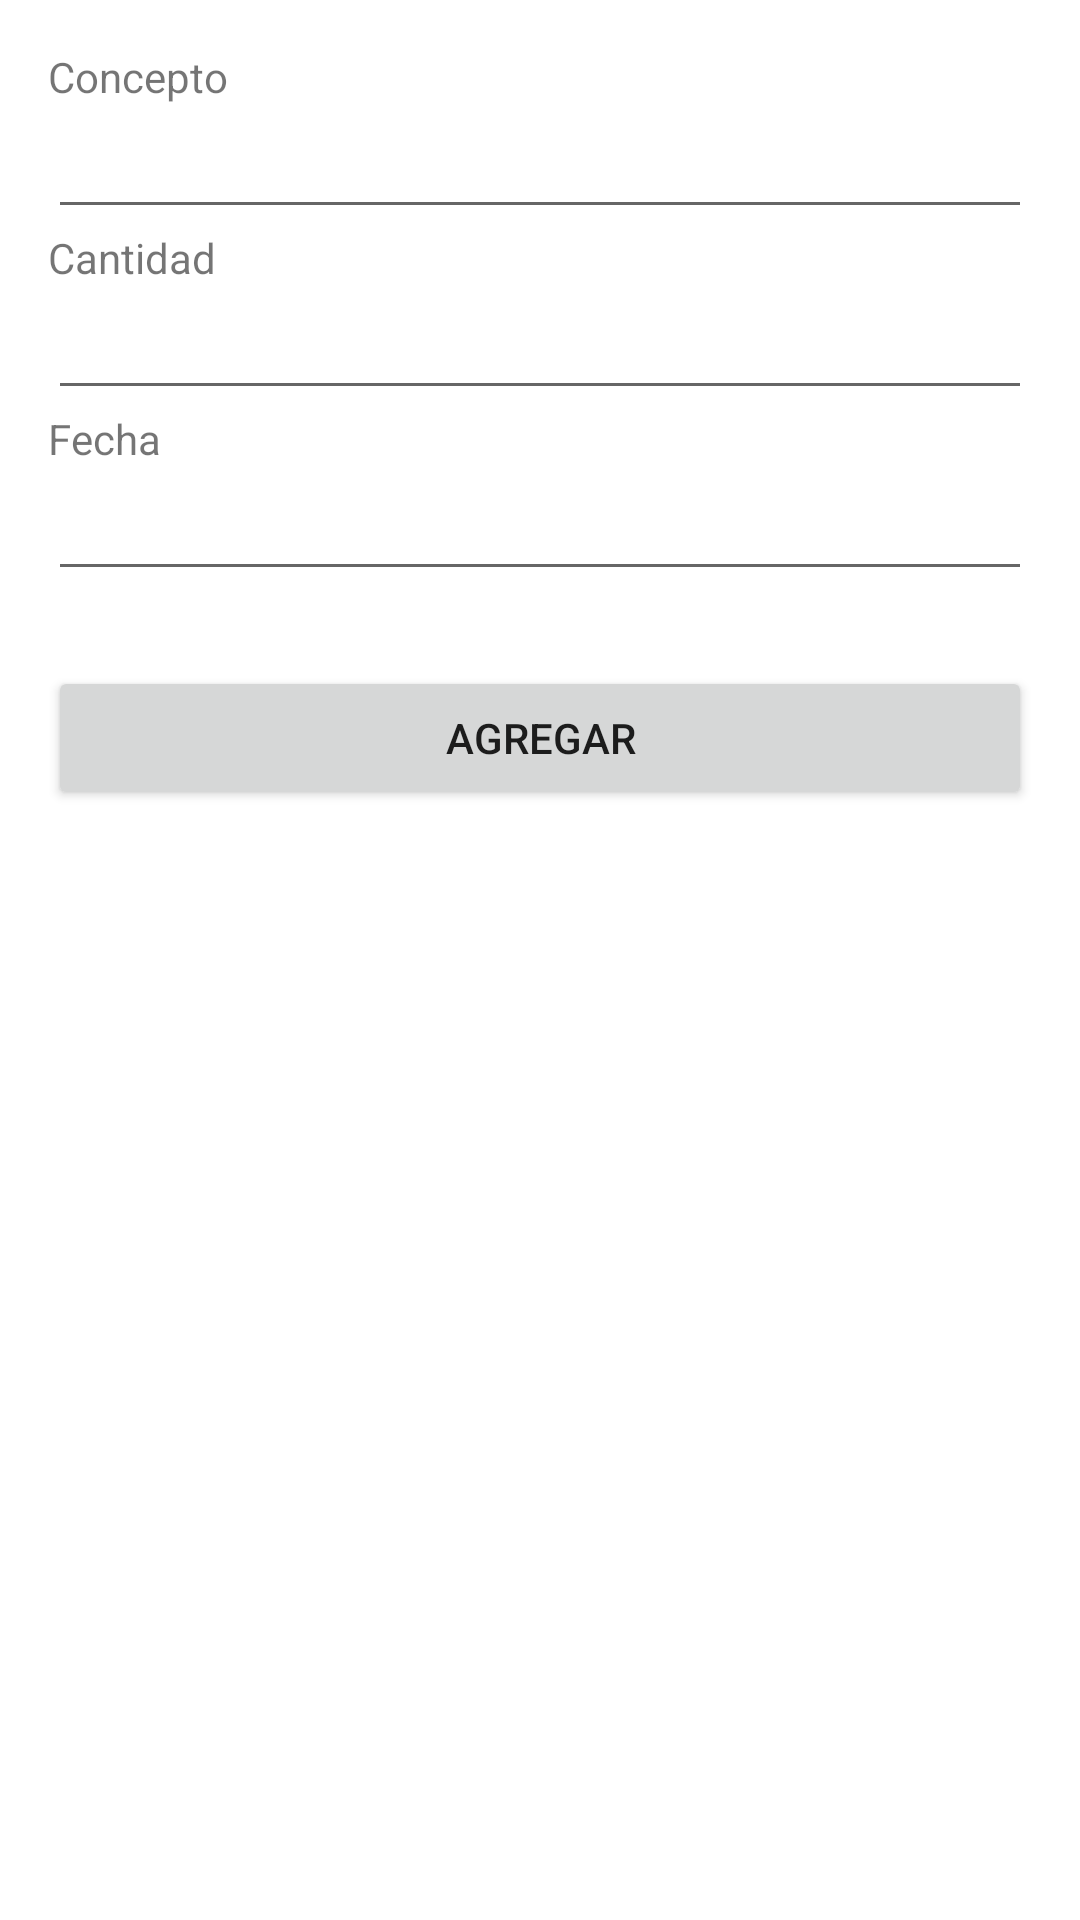

Reconstruct the res/layout file that produces this screen, plus the resources it refers to.
<!-- AndroidManifest.xml: application theme Theme.ControlDeGastos -->
<!-- res/layout/activity_agregar_gasto.xml -->
<?xml version="1.0" encoding="utf-8"?>
<androidx.constraintlayout.widget.ConstraintLayout xmlns:android="http://schemas.android.com/apk/res/android"
    xmlns:app="http://schemas.android.com/apk/res-auto"
    xmlns:tools="http://schemas.android.com/tools"
    android:layout_width="match_parent"
    android:layout_height="match_parent"
    tools:context=".AgregarGasto">

    <LinearLayout
        android:id="@+id/linearLayout"
        android:layout_width="0dp"
        android:layout_height="0dp"
        android:layout_marginStart="16dp"
        android:layout_marginTop="16dp"
        android:layout_marginEnd="16dp"
        android:layout_marginBottom="16dp"
        android:orientation="vertical"
        app:layout_constraintBottom_toBottomOf="parent"
        app:layout_constraintEnd_toEndOf="parent"
        app:layout_constraintStart_toStartOf="parent"
        app:layout_constraintTop_toTopOf="parent">

        <TextView
            android:id="@+id/textView"
            android:layout_width="match_parent"
            android:layout_height="wrap_content"
            android:text="Concepto" />

        <EditText
            android:id="@+id/editTextConcepto"
            android:layout_width="match_parent"
            android:layout_height="wrap_content"
            android:ems="10"
            android:inputType="textCapSentences|textAutoComplete" />

        <TextView
            android:id="@+id/textView2"
            android:layout_width="match_parent"
            android:layout_height="wrap_content"
            android:text="Cantidad" />

        <EditText
            android:id="@+id/editTextCantidad"
            android:layout_width="match_parent"
            android:layout_height="wrap_content"
            android:ems="10"
            android:inputType="text" />

        <TextView
            android:id="@+id/textView3"
            android:layout_width="match_parent"
            android:layout_height="wrap_content"
            android:text="Fecha" />

        <EditText
            android:id="@+id/editTextFecha"
            android:layout_width="match_parent"
            android:layout_height="wrap_content"
            android:ems="10"
            android:inputType="date" />

        <Space
            android:layout_width="match_parent"
            android:layout_height="25dp" />

        <Button
            android:id="@+id/buttonAgregar"
            android:layout_width="match_parent"
            android:layout_height="wrap_content"
            android:text="Agregar" />
    </LinearLayout>
</androidx.constraintlayout.widget.ConstraintLayout>
<!-- resources referenced by this layout -->
<resources>
  <style name="Theme.ControlDeGastos" parent="Theme.MaterialComponents.DayNight.DarkActionBar">
          
          <item name="colorPrimary">@color/purple_500</item>
          <item name="colorPrimaryVariant">@color/purple_700</item>
          <item name="colorOnPrimary">@color/white</item>
          
          <item name="colorSecondary">@color/teal_200</item>
          <item name="colorSecondaryVariant">@color/teal_700</item>
          <item name="colorOnSecondary">@color/black</item>
          
          <item name="android:statusBarColor" tools:targetApi="l">?attr/colorPrimaryVariant</item>
          
      </style>
  <!-- not gathered from this repository: default colours our renderer supplied (Android Studio template values) -->
  <color name="purple_500">#FF6200EE</color>
  <color name="purple_700">#FF3700B3</color>
  <color name="teal_200">#FF03DAC5</color>
  <color name="teal_700">#FF018786</color>
  <color name="black">#FF000000</color>
  <color name="white">#FFFFFFFF</color>
</resources>
